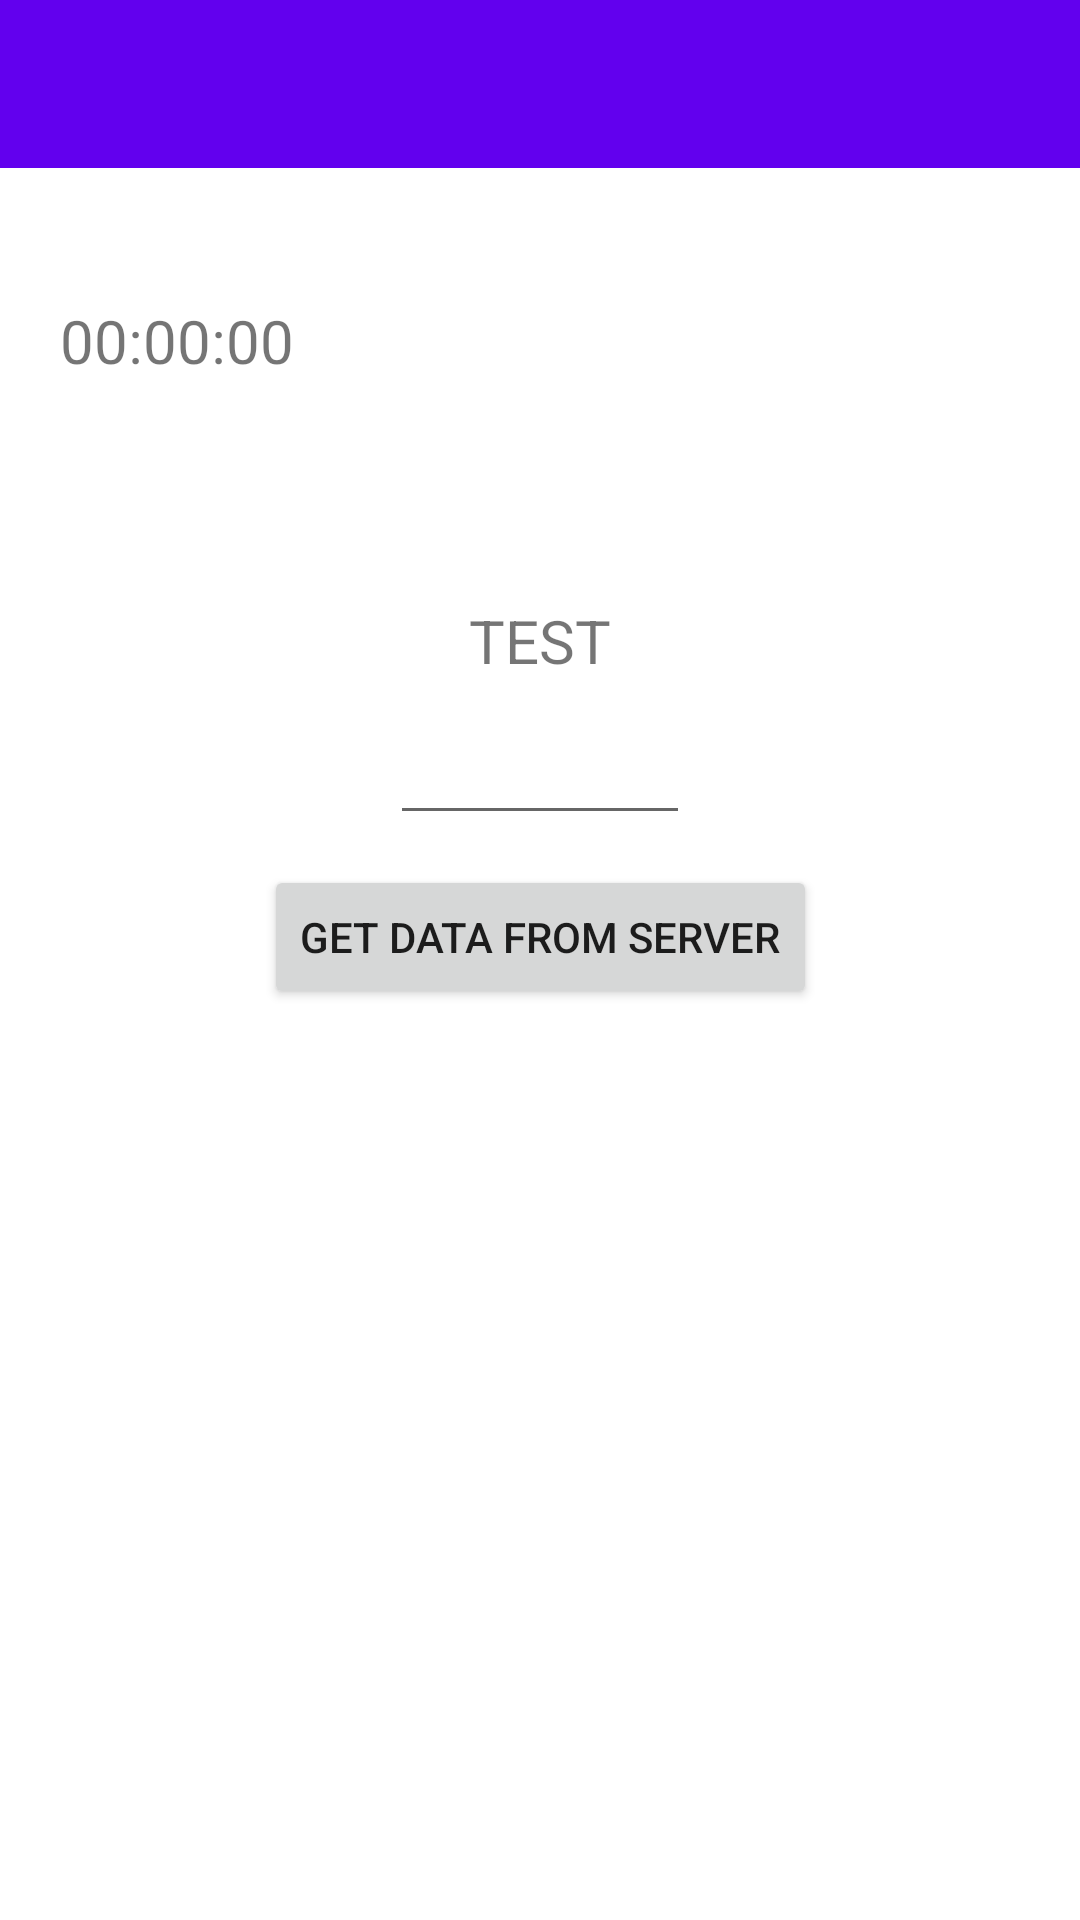

Produce the Android XML layout that renders to this screen, including the resource entries it uses.
<!-- AndroidManifest.xml: application theme Theme.Deron.NoActionBar -->
<!-- res/layout/activity_coroutine.xml -->
<?xml version="1.0" encoding="utf-8"?>
<androidx.constraintlayout.widget.ConstraintLayout xmlns:android="http://schemas.android.com/apk/res/android"
    xmlns:app="http://schemas.android.com/apk/res-auto"
    android:layout_width="match_parent"
    android:layout_height="match_parent">

    <include
        android:id="@+id/bar"
        layout="@layout/app_bar" />

    <TextView
        android:id="@+id/tv_time"
        android:layout_width="wrap_content"
        android:layout_height="wrap_content"
        android:layout_marginStart="20dp"
        android:layout_marginTop="100dp"
        android:text="00:00:00"
        android:textSize="20dp"
        app:layout_constraintLeft_toLeftOf="parent"
        app:layout_constraintTop_toTopOf="parent" />

    <TextView
        android:id="@+id/tv"
        android:layout_width="wrap_content"
        android:layout_height="wrap_content"
        android:layout_marginTop="200dp"
        android:text="TEST"
        android:textSize="20dp"
        app:layout_constraintBottom_toTopOf="@id/et"
        app:layout_constraintLeft_toLeftOf="parent"
        app:layout_constraintRight_toRightOf="parent"
        app:layout_constraintTop_toTopOf="parent" />

    <EditText
        android:id="@+id/et"
        android:layout_width="100dp"
        android:layout_height="wrap_content"
        android:layout_marginTop="10dp"
        app:layout_constraintBottom_toTopOf="@id/btn"
        app:layout_constraintLeft_toLeftOf="parent"
        app:layout_constraintRight_toRightOf="parent"
        app:layout_constraintTop_toBottomOf="@id/tv" />

    <Button
        android:id="@+id/btn"
        android:layout_width="wrap_content"
        android:layout_height="wrap_content"
        android:layout_marginTop="10dp"
        android:text="Get Data From Server"
        app:layout_constraintLeft_toLeftOf="parent"
        app:layout_constraintRight_toRightOf="parent"
        app:layout_constraintTop_toBottomOf="@+id/et" />

</androidx.constraintlayout.widget.ConstraintLayout>
<!-- res/layout/app_bar.xml (included above) -->
<?xml version="1.0" encoding="utf-8"?>
<com.google.android.material.appbar.AppBarLayout
xmlns:android="http://schemas.android.com/apk/res/android"
android:id="@+id/abl"
android:layout_width="match_parent"
android:layout_height="wrap_content"
android:theme="@style/Theme.Deron.AppBarOverlay">

<androidx.appcompat.widget.Toolbar
    android:id="@+id/toolbar"
    android:layout_width="match_parent"
    android:layout_height="?attr/actionBarSize"
    android:background="?attr/colorPrimary"/>

</com.google.android.material.appbar.AppBarLayout>
<!-- resources referenced by this layout -->
<resources>
  <style name="Theme.Deron.AppBarOverlay" parent="ThemeOverlay.AppCompat.Dark.ActionBar" />
  <style name="Theme.Deron.NoActionBar">
          <item name="windowActionBar">false</item>
          <item name="windowNoTitle">true</item>
      </style>
</resources>
